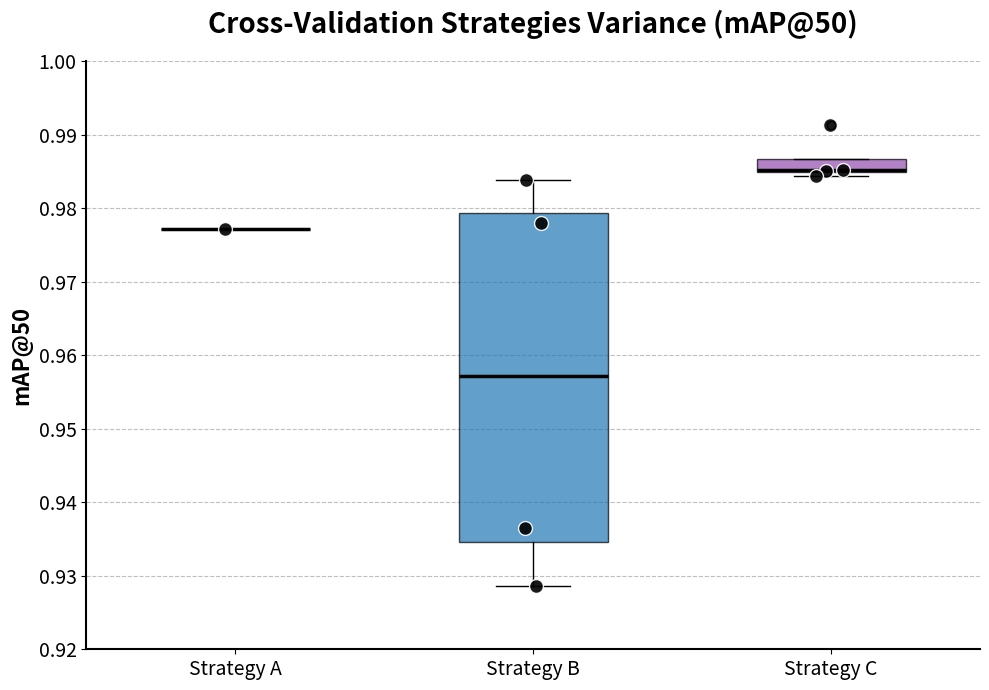

This figure's Python source: (Note: this script raises an exception after producing the figure.)
import matplotlib.pyplot as plt
import numpy as np

# --- 1. Data Setup ---
# mAP@50 scores for each strategy
map_A = [0.9771]
map_B = [0.9779, 0.9838, 0.9286, 0.9365]
map_C = [0.9851, 0.9913, 0.9843, 0.9852]

data = [map_A, map_B, map_C]
labels = ['Strategy A', 'Strategy B', 'Strategy C']

# --- 2. Plot Setup ---
fig, ax = plt.subplots(figsize=(10, 7))

# Create boxplot
box_colors = ['#cccccc', '#1f77b4', "#934DAF"]
bplot = ax.boxplot(data, patch_artist=True, labels=labels, 
                   widths=0.5, medianprops=dict(color="black", linewidth=2.5))

# Add colors to boxes
for patch, color in zip(bplot['boxes'], box_colors):
    patch.set_facecolor(color)
    patch.set_alpha(0.7)

# --- 3. Overlay individual data points (Scatter) ---
# This is great for slides so people see exactly how many folds there are
for i, d in enumerate(data):
    # Add some random jitter to x-axis so points don't overlap completely
    x = np.random.normal(i + 1, 0.04, size=len(d))
    ax.scatter(x, d, alpha=0.9, color='black', edgecolor='white', s=100, zorder=3)

# --- 4. Aesthetics & Large Fonts for Slides ---
# Adjust font sizes
TITLE_SIZE = 20
LABEL_SIZE = 16
TICK_SIZE = 14

ax.set_title('Cross-Validation Strategies Variance (mAP@50)', fontsize=TITLE_SIZE, fontweight='bold', pad=20)
ax.set_ylabel('mAP@50', fontsize=LABEL_SIZE, fontweight='bold')

# Tick parameters
ax.tick_params(axis='both', which='major', labelsize=TICK_SIZE)
ax.set_ylim(0.92, 1.0) # Set limits to make the variance visible

# Grid for easier reading
ax.yaxis.grid(True, linestyle='--', which='major', color='grey', alpha=0.5)
ax.set_axisbelow(True)

# Remove top and right spines for a cleaner look
ax.spines['top'].set_visible(False)
ax.spines['right'].set_visible(False)
ax.spines['left'].set_linewidth(1.5)
ax.spines['bottom'].set_linewidth(1.5)

plt.tight_layout()

# Save the plot
plt.savefig('results/plots/cross_validation_variance.png', dpi=300, transparent=True)
plt.show()
